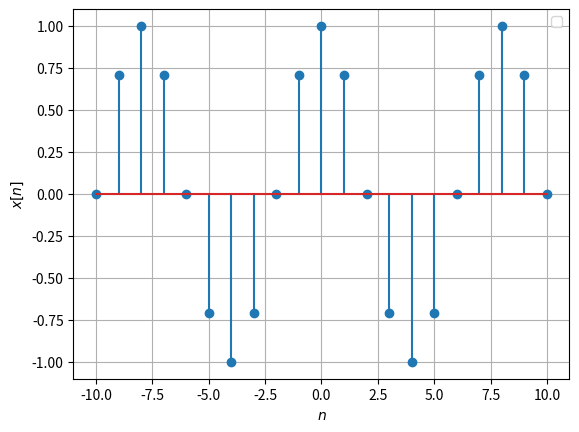
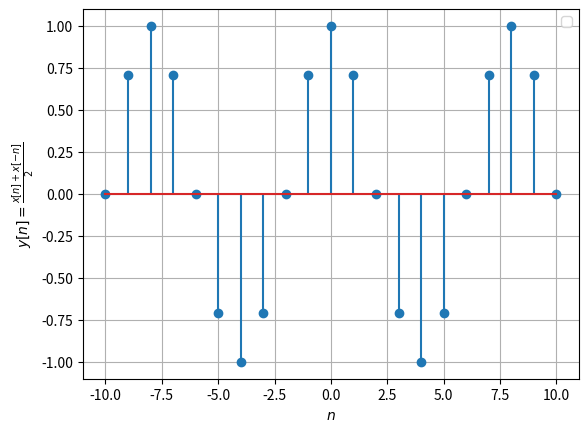

Write Python code to recreate these figures, in order.
import numpy as np
import matplotlib.pyplot as plt

plt.figure(1)
x1=np.linspace(-10,10,21)
y1=np.cos((np.pi/4)*x1)
plt.stem(x1,y1)

plt.xlabel('$n$')
plt.ylabel('$x[n]$')

plt.legend()
plt.grid()

plt.figure(2)
y2=(np.cos((np.pi/4)*x1)+np.cos((np.pi/4)*(-x1)))/2
plt.stem(x1,y2)

plt.xlabel('$n$')
plt.ylabel('$ y[n]= \\frac{x[n]+x[-n]}{2}$')

plt.legend()
plt.grid()
plt.show()
